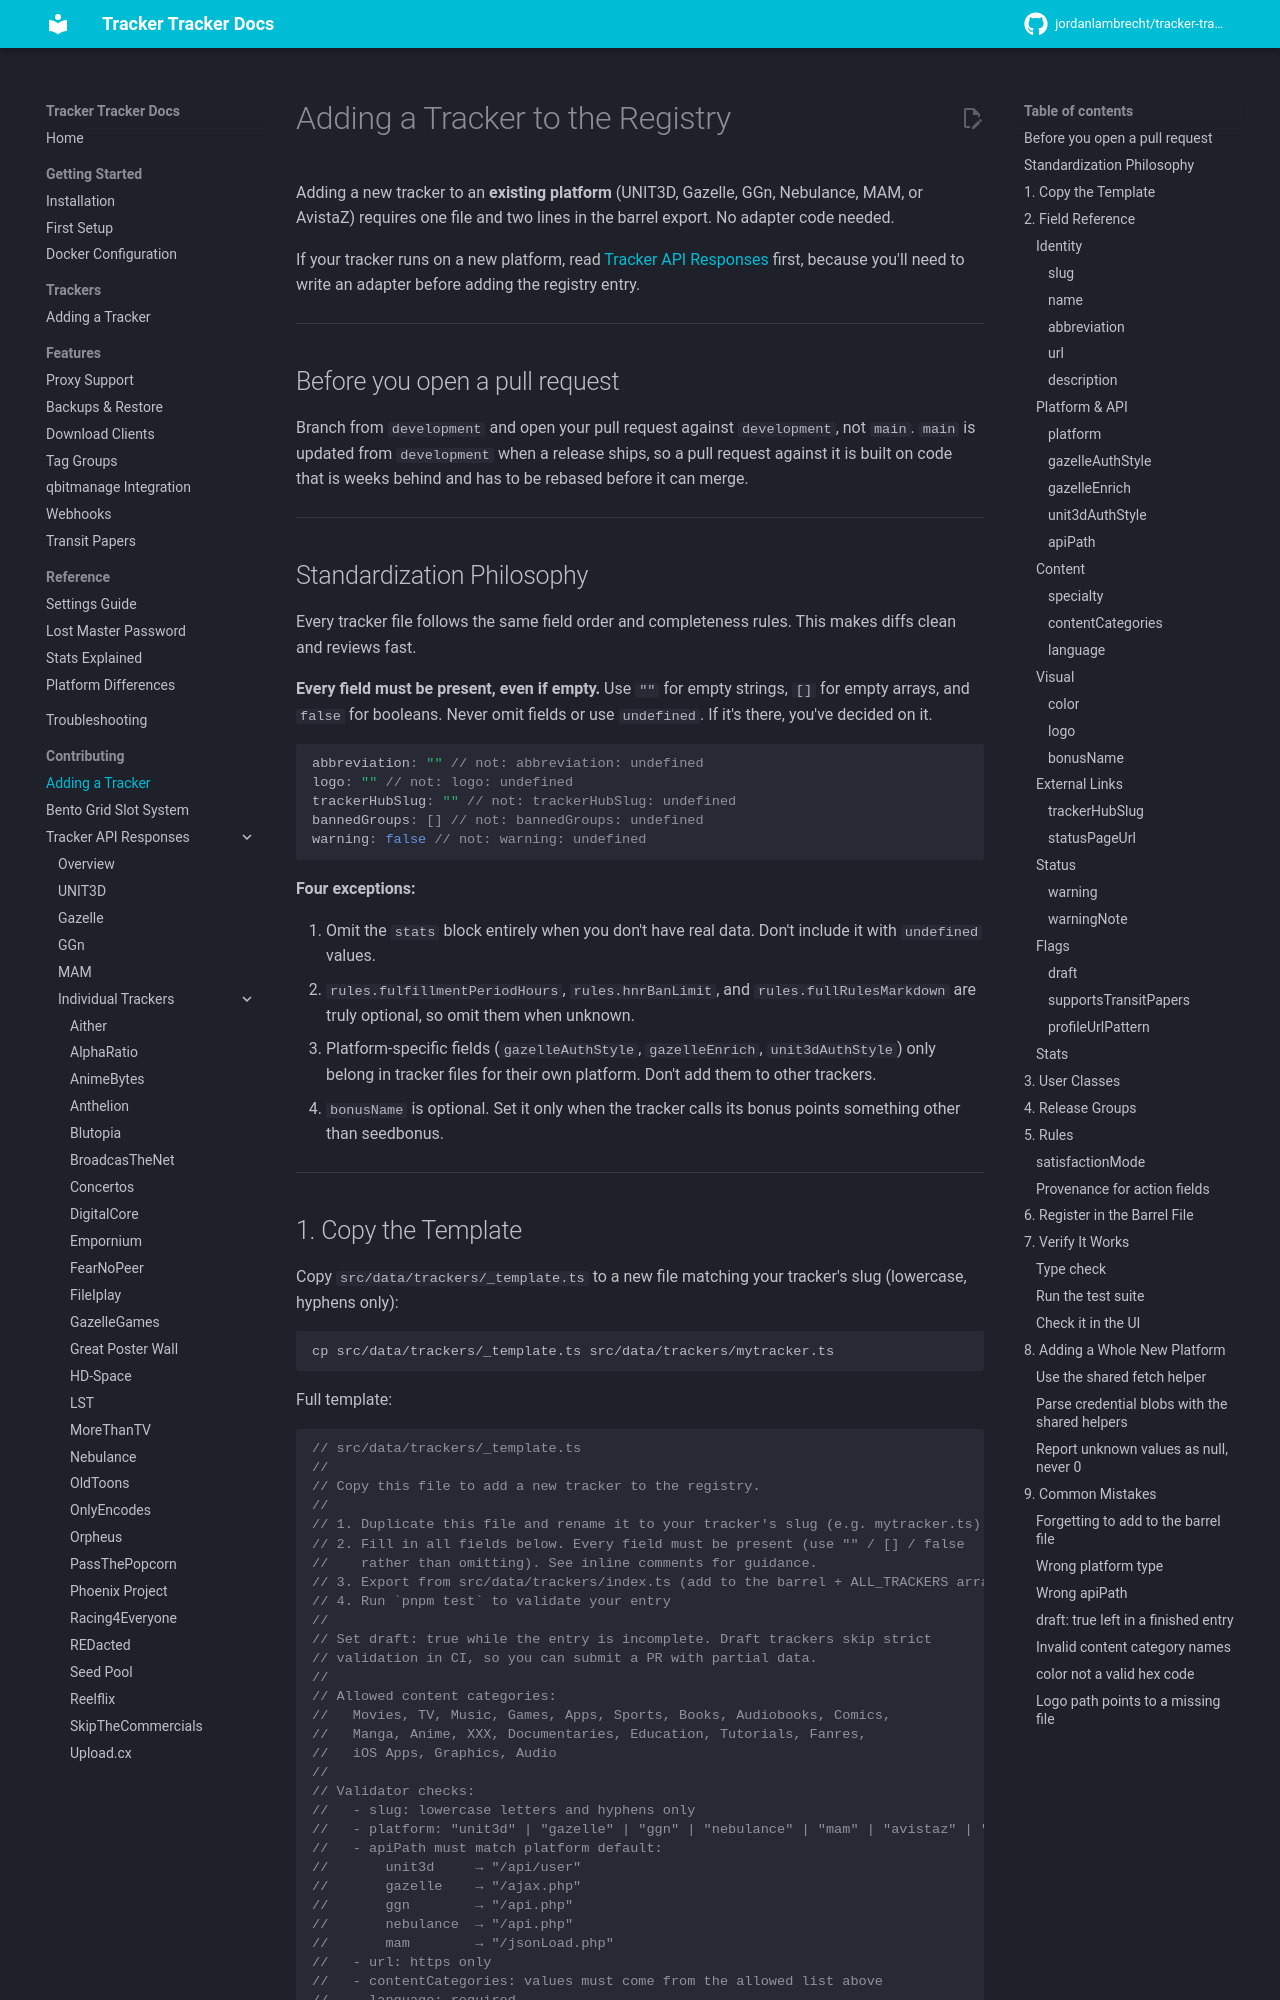

repository: rednato25/tracker-tracker · page: contributing/adding-a-tracker/index.html · generator: mkdocs

# Adding a Tracker to the Registry

Adding a new tracker to an **existing platform** (UNIT3D, Gazelle, GGn, Nebulance, MAM, or AvistaZ) requires one file and two lines in the barrel export. No adapter code needed.

If your tracker runs on a new platform, read [Tracker API Responses](tracker-responses.md) first, because you'll need to write an adapter before adding the registry entry.

---

## Before you open a pull request

Branch from `development` and open your pull request against `development`, not `main`. `main` is updated from `development` when a release ships, so a pull request against it is built on code that is weeks behind and has to be rebased before it can merge.

---

## Standardization Philosophy

Every tracker file follows the same field order and completeness rules. This makes diffs clean and reviews fast.

**Every field must be present, even if empty.** Use `""` for empty strings, `[]` for empty arrays, and `false` for booleans. Never omit fields or use `undefined`. If it's there, you've decided on it.

```typescript
abbreviation: "" // not: abbreviation: undefined
logo: "" // not: logo: undefined
trackerHubSlug: "" // not: trackerHubSlug: undefined
bannedGroups: [] // not: bannedGroups: undefined
warning: false // not: warning: undefined
```

**Four exceptions:**

1. Omit the `stats` block entirely when you don't have real data. Don't include it with `undefined` values.
2. `rules.fulfillmentPeriodHours`, `rules.hnrBanLimit`, and `rules.fullRulesMarkdown` are truly optional, so omit them when unknown.
3. Platform-specific fields (`gazelleAuthStyle`, `gazelleEnrich`, `unit3dAuthStyle`) only belong in tracker files for their own platform. Don't add them to other trackers.
4. `bonusName` is optional. Set it only when the tracker calls its bonus points something other than seedbonus.

---
